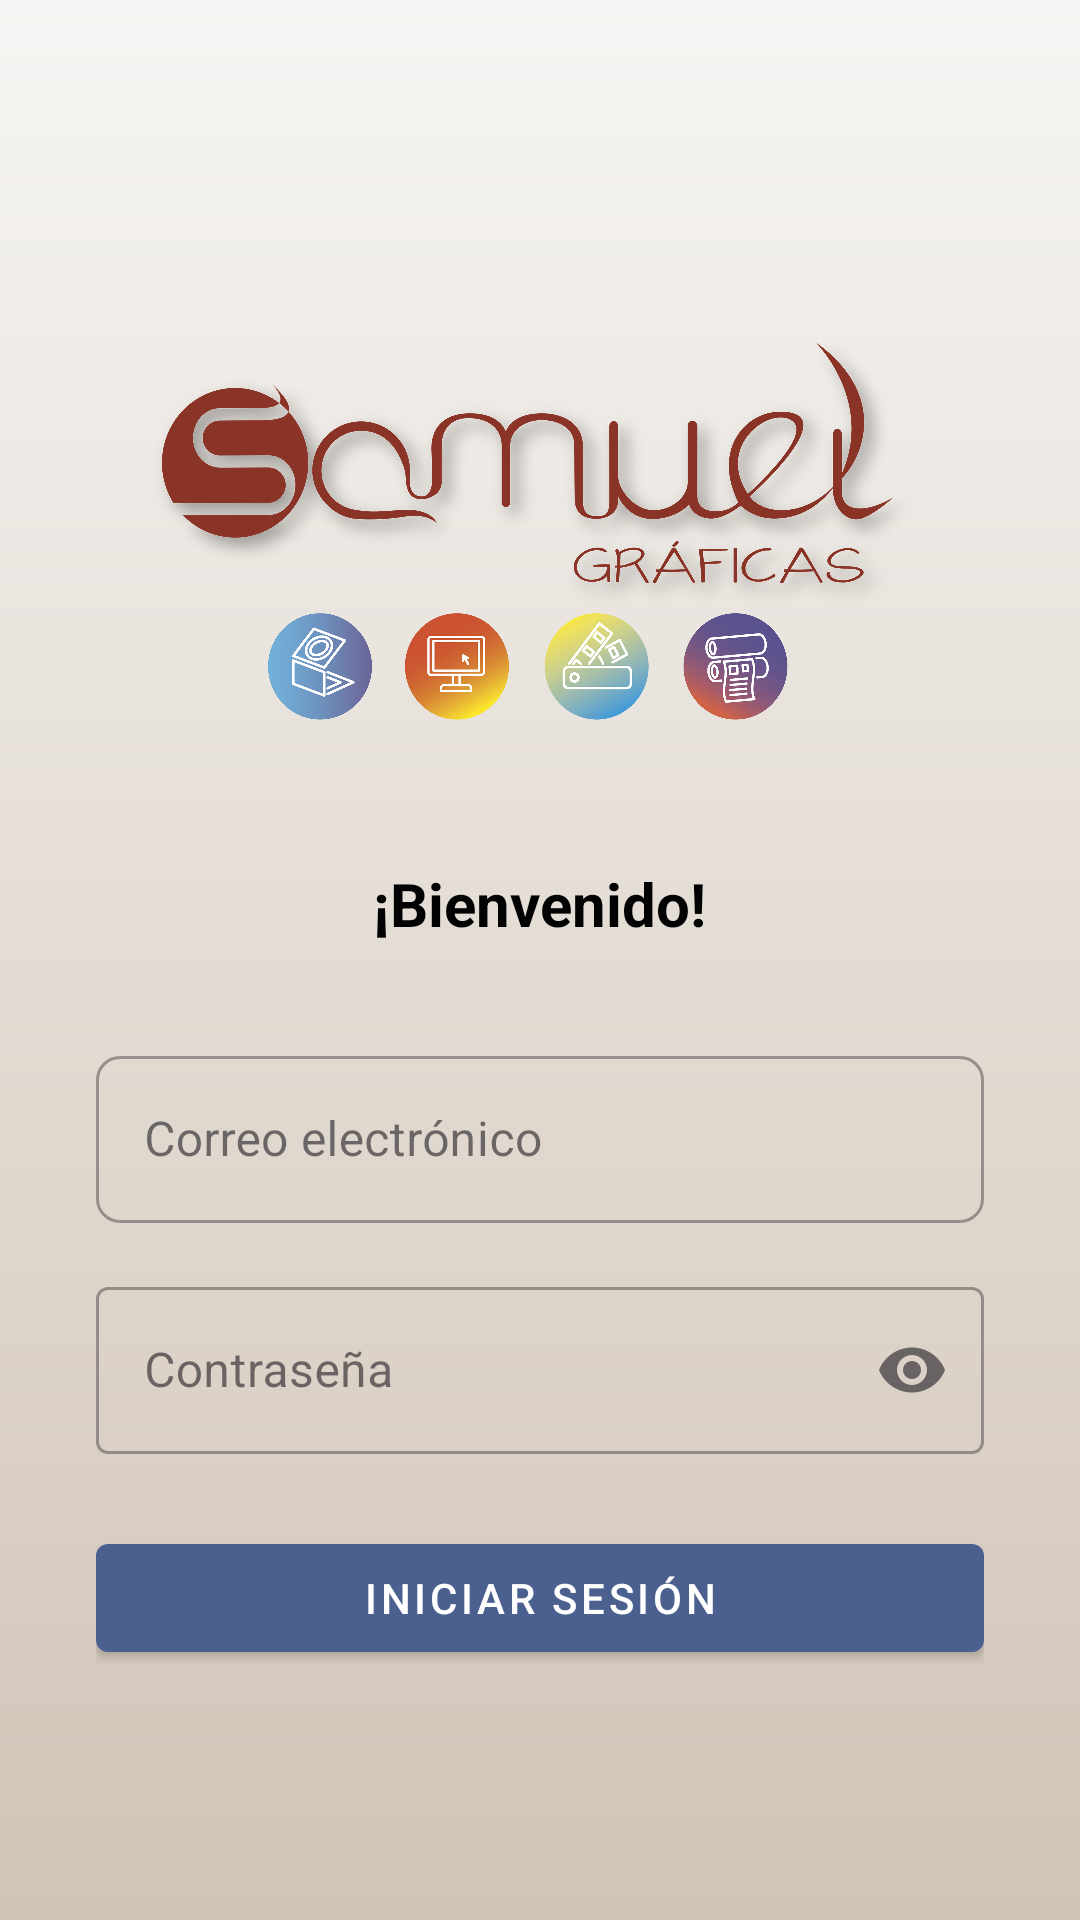

Layout XML and referenced resources for this Android screen:
<!-- AndroidManifest.xml: application theme Theme.AplicacionGestionStockImprenta -->
<!-- res/layout/activity_login.xml -->
<?xml version="1.0" encoding="utf-8"?>
<androidx.constraintlayout.widget.ConstraintLayout xmlns:android="http://schemas.android.com/apk/res/android"
    xmlns:app="http://schemas.android.com/apk/res-auto"
    android:layout_width="match_parent"
    android:layout_height="match_parent"
    xmlns:tools="http://schemas.android.com/tools">

    <View
        android:id="@+id/bgGradient"
        android:layout_width="0dp"
        android:layout_height="0dp"
        app:layout_constraintTop_toTopOf="parent"
        app:layout_constraintBottom_toBottomOf="parent"
        app:layout_constraintStart_toStartOf="parent"
        app:layout_constraintEnd_toEndOf="parent"
        android:background="@drawable/bg_gradient" />

    <LinearLayout
        android:id="@+id/llContainer"
        android:orientation="vertical"
        android:gravity="center_horizontal"
        android:padding="32dp"
        android:layout_width="0dp"
        android:layout_height="wrap_content"
        app:layout_constraintTop_toTopOf="parent"
        app:layout_constraintBottom_toBottomOf="parent"
        app:layout_constraintStart_toStartOf="parent"
        app:layout_constraintEnd_toEndOf="parent">

        <ImageView
            android:id="@+id/ivLogo"
            android:layout_width="280dp"
            android:layout_height="180dp"
            android:src="@drawable/logo_empresa"
            android:contentDescription="@string/app_name"
            android:layout_marginBottom="24dp"
            android:scaleType="fitCenter"
            tools:ignore="ContentDescription" />

        <TextView
            android:id="@+id/tvWelcome"
            android:layout_width="wrap_content"
            android:layout_height="wrap_content"
            android:layout_marginBottom="32dp"
            android:text="¡Bienvenido!"
            android:textColor="#020202"
            android:textSize="20sp"
            android:textStyle="bold" />

        <com.google.android.material.textfield.TextInputLayout
            style="@style/Widget.MaterialComponents.TextInputLayout.OutlinedBox"
            android:layout_width="match_parent"
            android:layout_height="wrap_content"
            app:boxCornerRadiusTopStart="8dp"
            app:boxCornerRadiusTopEnd="8dp"
            app:boxCornerRadiusBottomStart="8dp"
            app:boxCornerRadiusBottomEnd="8dp"
            android:layout_marginBottom="16dp">

            <com.google.android.material.textfield.TextInputEditText
                android:id="@+id/etEmail"
                android:layout_width="match_parent"
                android:layout_height="wrap_content"
                android:hint="Correo electrónico"
                android:inputType="textEmailAddress"
                android:drawableStart="@drawable/mail"
                android:drawablePadding="8dp"/>
        </com.google.android.material.textfield.TextInputLayout>

        <com.google.android.material.textfield.TextInputLayout
            style="@style/Widget.MaterialComponents.TextInputLayout.OutlinedBox"
            android:layout_width="match_parent"
            android:layout_height="wrap_content"
            app:endIconMode="password_toggle"
            android:layout_marginBottom="24dp">

            <com.google.android.material.textfield.TextInputEditText
                android:id="@+id/etPassword"
                android:layout_width="match_parent"
                android:layout_height="wrap_content"
                android:hint="Contraseña"
                android:inputType="textPassword"/>
        </com.google.android.material.textfield.TextInputLayout>

        <com.google.android.material.button.MaterialButton
            android:id="@+id/btnLogin"
            style="@style/Widget.MaterialComponents.Button"
            android:layout_width="match_parent"
            android:layout_height="wrap_content"
            android:text="Iniciar sesión"/>

        <ProgressBar
            android:id="@+id/progressBar"
            android:layout_width="48dp"
            android:layout_height="48dp"
            android:layout_marginTop="16dp"
            android:visibility="gone" />
    </LinearLayout>
</androidx.constraintlayout.widget.ConstraintLayout>
<!-- resources referenced by this layout -->
<resources>
  <!-- drawable bg_gradient (drawable) -->
  <?xml version="1.0" encoding="utf-8"?>
  <shape xmlns:android="http://schemas.android.com/apk/res/android" android:shape="rectangle">
      <gradient
          android:startColor="@color/colorBackground"
          android:endColor="@color/colorPrimary"
          android:angle="270"/>
  </shape>
  <!-- drawable logo_empresa: png bitmap (drawable, 991472 bytes) -->
  <string name="app_name">Aplicación Gestión Stock Imprenta</string>
  <style name="Theme.AplicacionGestionStockImprenta" parent="Base.Theme.AplicacionGestionStockImprenta" />
  <color name="colorBackground">#F6F5F3</color>
  <color name="colorPrimary">#D1C4B6</color>
  <style name="Base.Theme.AplicacionGestionStockImprenta" parent="Theme.Material3.DayNight.NoActionBar">
  
          <item name="colorPrimary">@color/primary</item>
          <item name="colorOnPrimary">@color/onPrimary</item>
  
          <item name="colorSecondary">@color/secondary</item>
          <item name="colorOnSecondary">@color/onSecondary</item>
  
          <item name="android:statusBarColor">@color/primary</item>
          <item name="android:navigationBarColor">@color/primary</item>
      </style>
  <color name="primary">#4B608E</color>
  <color name="onPrimary">@color/white</color>
  <color name="secondary">#FFC107</color>
  <color name="onSecondary">#FF000000</color>
  <color name="white">#FFFFFFFF</color>
</resources>
